Dataset: data (GitHub, Griffin98/image_classifier). Classes: blueberry, cherry, peach, raspberry, walnut.

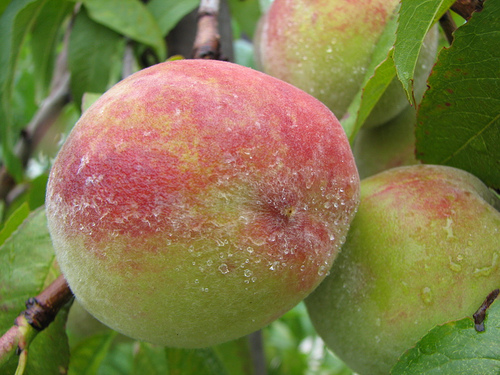
Label: peach

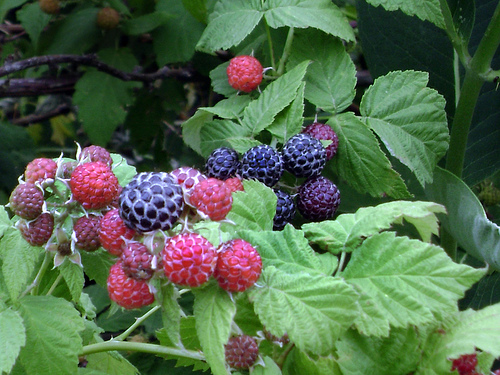
Label: raspberry

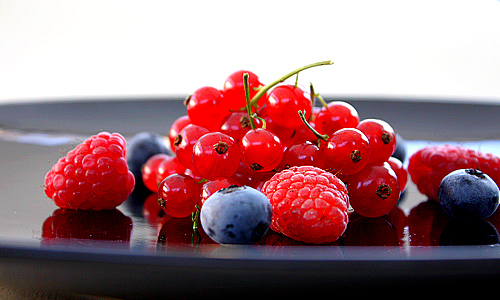
Label: blueberry

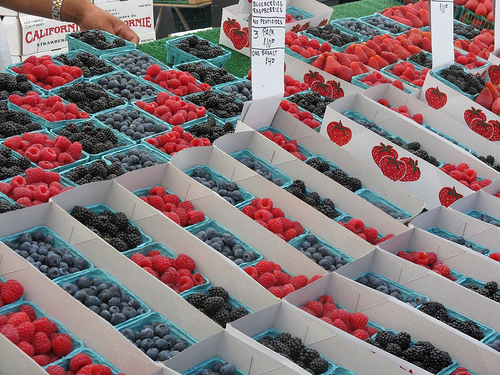
Label: blueberry

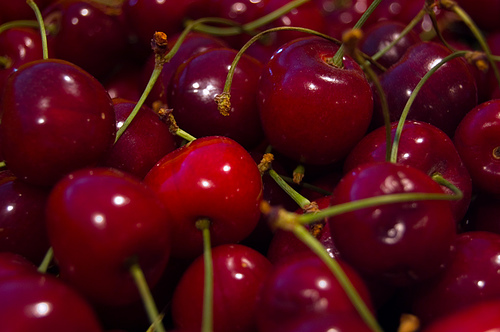
Label: cherry

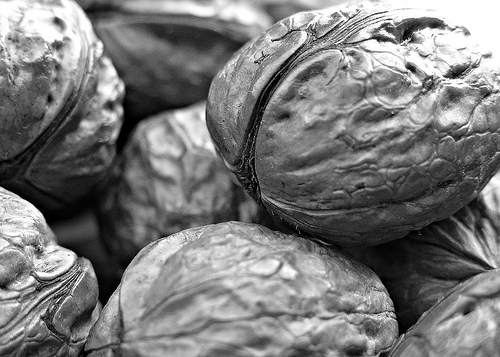
Label: walnut
